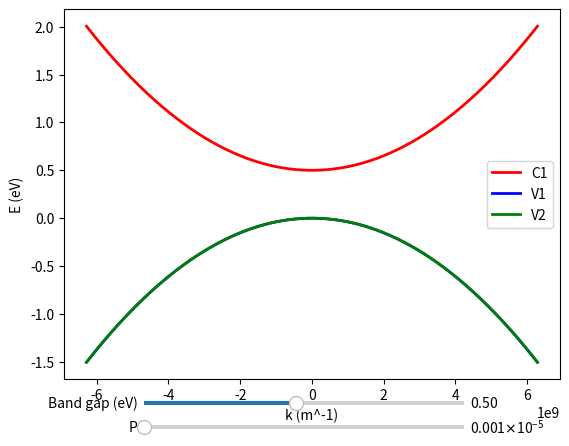

Recreate this plot in Python.
import numpy as np
import matplotlib.pyplot as plt 
import matplotlib.animation as animation 
from matplotlib.widgets import Slider

#The three-band Kane model, derived via k.p perturbation theory, is a 
#simple model that describes the bandstructure (for small k) of the lower most conduction band and two uppermost valence bands in a semiconductor, assuming that the energies and wave functions of these electrons are known at a single point in reciprocal space. 

#This applet plots the three band structures of this model as a function of band gap
#and P parameter, which can be controlled by sliders to provide slightly more intuition for their physical effect

#k grid
a = 1e-9 # lattice parameter [m]
k_min = -2*np.pi/a
k_max = 2*np.pi/a
k_vec = np.linspace(k_min, k_max, 1000)
ones = np.ones_like(k_vec)

hbar = 1.0545718e-34 # [J * s]
m0 = 9.109384e-31 # [kg]
q = 1.602e-19     # [C]

def valence_one(k_vec):
    return -hbar*hbar*k_vec*k_vec/(2*m0*q)

def valence_two(k_vec, gap, P):
    ones = np.ones_like(k_vec)
    return 0.5*gap*ones - hbar*hbar*k_vec*k_vec/(2*m0*q) - 0.5*np.sqrt(gap*gap*ones +8*hbar*hbar*k_vec*k_vec*P*P/(m0*m0))

def conduction_one(k_vec, gap, P):
    ones = np.ones_like(k_vec)
    return 0.5*gap*ones + hbar*hbar*k_vec*k_vec/(2*m0*q) + 0.5*np.sqrt(gap*gap*ones +8*hbar*hbar*k_vec*k_vec*P*P/(m0*m0))

#Initialization
fig, axs = plt.subplots()

P_init = 1e-8
gap_init = 0.5

c1, = axs.plot(k_vec, conduction_one(k_vec, gap_init, P_init), 'r', lw=2)
v1, = axs.plot(k_vec, valence_one(k_vec), 'b', lw=2)
v2, = axs.plot(k_vec, valence_two(k_vec, gap_init, P_init), 'g', lw=2)

#Sliders
P_loc = plt.axes([0.25, 0.00, 0.50, 0.02])
P_amp = Slider(P_loc, 'P', 0, 1e-5, valinit = P_init)

gap_loc = plt.axes([0.25, 0.05, 0.50, 0.02])
gap_amp = Slider(gap_loc,'Band gap (eV)', 0.05, 1.0, valinit = gap_init)

#Labels
axs.set_xlabel('k (m^-1)')
axs.set_ylabel('E (eV)')
axs.legend(['C1', 'V1', 'V2'])

def update(val):
    P = P_amp.val
    P = P
    gap = gap_amp.val
    gap = gap
    
    cond1 = conduction_one(k_vec, gap, P)
    val1 = valence_one(k_vec)
    val2 = valence_two(k_vec, gap, P)
    
    c1.set_ydata(cond1)
    v1.set_ydata(val1)
    v2.set_ydata(val2)


fig.canvas.draw_idle()
P_amp.on_changed(update)
gap_amp.on_changed(update)

plt.show()
